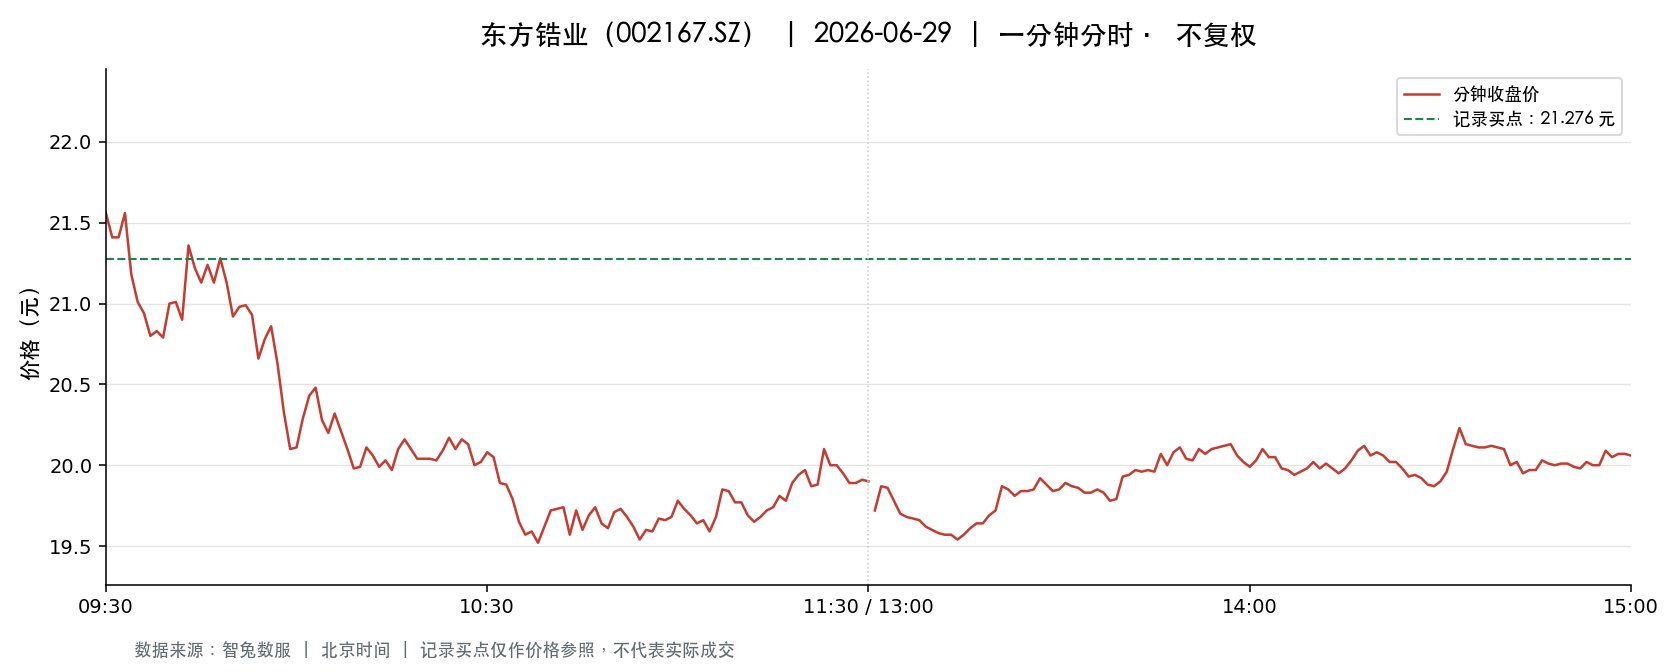

The data file committed next to this chart (first rows):
t, o, h, l, c, v, a, pc, sf
2026-06-29 09:30:00, 21.56, 21.56, 21.56, 21.56, 21651, 46679556, 21.56, 0.0
2026-06-29 09:31:00, 21.61, 21.85, 21.39, 21.41, 40296, 86977562, 21.56, 0.0
2026-06-29 09:32:00, 21.41, 21.66, 21.33, 21.41, 29914, 64257511, 21.41, 0.0
2026-06-29 09:33:00, 21.41, 21.56, 21.21, 21.56, 26699, 57022067, 21.41, 0.0
2026-06-29 09:34:00, 21.56, 21.56, 21.18, 21.18, 20809, 44409519, 21.56, 0.0
2026-06-29 09:35:00, 21.19, 21.23, 20.99, 21.01, 18439, 38994118, 21.18, 0.0
2026-06-29 09:36:00, 20.99, 20.99, 20.9, 20.94, 26142, 54788747, 21.01, 0.0
2026-06-29 09:37:00, 20.93, 21.04, 20.8, 20.8, 17850, 37365808, 20.94, 0.0
2026-06-29 09:38:00, 20.79, 20.86, 20.71, 20.83, 23520, 48929722, 20.8, 0.0
2026-06-29 09:39:00, 20.83, 20.83, 20.56, 20.79, 30490, 63059956, 20.83, 0.0
2026-06-29 09:40:00, 20.81, 21.05, 20.81, 21.0, 14345, 30056189, 20.79, 0.0
2026-06-29 09:41:00, 21.02, 21.02, 20.94, 21.01, 11766, 24701131, 21.0, 0.0
2026-06-29 09:42:00, 21.02, 21.02, 20.77, 20.9, 13214, 27583236, 21.01, 0.0
2026-06-29 09:43:00, 20.94, 21.39, 20.94, 21.36, 17952, 38086059, 20.9, 0.0
2026-06-29 09:44:00, 21.39, 21.44, 21.22, 21.22, 22995, 49066607, 21.36, 0.0
2026-06-29 09:45:00, 21.27, 21.3, 21.13, 21.13, 7433, 15803181, 21.22, 0.0
2026-06-29 09:46:00, 21.13, 21.24, 21.13, 21.24, 9012, 19120360, 21.13, 0.0
2026-06-29 09:47:00, 21.25, 21.28, 21.13, 21.13, 13947, 29616555, 21.24, 0.0
2026-06-29 09:48:00, 21.13, 21.28, 21.03, 21.28, 11509, 24315608, 21.13, 0.0
2026-06-29 09:49:00, 21.29, 21.29, 21.1, 21.13, 6965, 14755312, 21.28, 0.0
2026-06-29 09:50:00, 21.11, 21.11, 20.9, 20.92, 10437, 21960563, 21.13, 0.0
2026-06-29 09:51:00, 20.98, 20.99, 20.9, 20.98, 8243, 17254197, 20.92, 0.0
2026-06-29 09:52:00, 20.98, 20.99, 20.89, 20.99, 10648, 22286867, 20.98, 0.0
2026-06-29 09:53:00, 21.01, 21.07, 20.9, 20.93, 8785, 18428285, 20.99, 0.0
2026-06-29 09:54:00, 20.91, 20.91, 20.61, 20.66, 16159, 33506998, 20.93, 0.0
2026-06-29 09:55:00, 20.69, 20.78, 20.63, 20.78, 10004, 20686869, 20.66, 0.0
2026-06-29 09:56:00, 20.8, 20.9, 20.8, 20.86, 5916, 12334558, 20.78, 0.0
2026-06-29 09:57:00, 20.84, 20.84, 20.62, 20.63, 8014, 16580095, 20.86, 0.0
2026-06-29 09:58:00, 20.61, 20.61, 20.21, 20.33, 34034, 69423427, 20.63, 0.0
2026-06-29 09:59:00, 20.3, 20.3, 20.02, 20.1, 24369, 49075107, 20.33, 0.0
2026-06-29 10:00:00, 20.06, 20.11, 19.6, 20.11, 22856, 45634267, 20.1, 0.0
2026-06-29 10:01:00, 20.12, 20.29, 20.12, 20.29, 12094, 24451316, 20.11, 0.0
2026-06-29 10:02:00, 20.29, 20.48, 20.29, 20.43, 10668, 21755301, 20.29, 0.0
2026-06-29 10:03:00, 20.42, 20.48, 20.34, 20.48, 6739, 13738412, 20.43, 0.0
2026-06-29 10:04:00, 20.48, 20.48, 20.2, 20.28, 6776, 13774222, 20.48, 0.0
2026-06-29 10:05:00, 20.25, 20.25, 20.13, 20.2, 7784, 15699108, 20.28, 0.0
2026-06-29 10:06:00, 20.18, 20.33, 20.13, 20.32, 6094, 12314171, 20.2, 0.0
2026-06-29 10:07:00, 20.33, 20.33, 20.18, 20.21, 6761, 13709489, 20.32, 0.0
2026-06-29 10:08:00, 20.2, 20.38, 20.1, 20.1, 7692, 15542814, 20.21, 0.0
2026-06-29 10:09:00, 20.1, 20.1, 19.97, 19.98, 13884, 27771331, 20.1, 0.0
2026-06-29 10:10:00, 19.97, 20.1, 19.97, 19.99, 8013, 16040647, 19.98, 0.0
2026-06-29 10:11:00, 19.99, 20.15, 19.99, 20.11, 6707, 13468363, 19.99, 0.0
2026-06-29 10:12:00, 20.11, 20.19, 20.06, 20.06, 8254, 16614679, 20.11, 0.0
2026-06-29 10:13:00, 20.07, 20.08, 19.99, 19.99, 6991, 13993503, 20.06, 0.0
2026-06-29 10:14:00, 19.99, 20.03, 19.98, 20.03, 8858, 17711819, 19.99, 0.0
2026-06-29 10:15:00, 19.99, 20.03, 19.96, 19.97, 4771, 9540670, 20.03, 0.0
2026-06-29 10:16:00, 19.97, 20.13, 19.96, 20.1, 5912, 11850124, 19.97, 0.0
2026-06-29 10:17:00, 20.12, 20.23, 20.12, 20.16, 6828, 13774657, 20.1, 0.0
2026-06-29 10:18:00, 20.17, 20.17, 20.01, 20.1, 6409, 12852322, 20.16, 0.0
2026-06-29 10:19:00, 20.15, 20.15, 19.95, 20.04, 6187, 12378077, 20.1, 0.0
2026-06-29 10:20:00, 20.04, 20.1, 20.0, 20.04, 4897, 9806286, 20.04, 0.0
2026-06-29 10:21:00, 20.04, 20.12, 20.03, 20.04, 5884, 11806833, 20.04, 0.0
2026-06-29 10:22:00, 20.04, 20.07, 20.0, 20.03, 4378, 8771053, 20.04, 0.0
2026-06-29 10:23:00, 20.02, 20.09, 19.96, 20.09, 8137, 16298059, 20.03, 0.0
2026-06-29 10:24:00, 20.17, 20.22, 20.08, 20.17, 4830, 9737907, 20.09, 0.0
2026-06-29 10:25:00, 20.17, 20.17, 20.04, 20.1, 4144, 8330391, 20.17, 0.0
2026-06-29 10:26:00, 20.1, 20.16, 20.06, 20.16, 5909, 11880895, 20.1, 0.0
2026-06-29 10:27:00, 20.13, 20.19, 20.13, 20.13, 3551, 7155406, 20.16, 0.0
2026-06-29 10:28:00, 20.14, 20.14, 20.0, 20.0, 6989, 14031038, 20.13, 0.0
2026-06-29 10:29:00, 19.99, 20.06, 19.99, 20.02, 5241, 10484884, 20.0, 0.0
... 181 more rows
